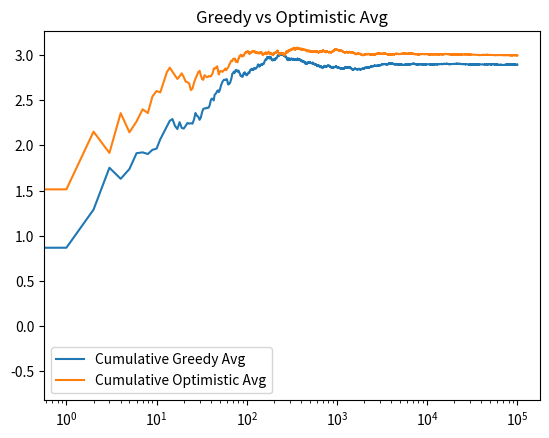

Python code for this plot:
#3-11-2020 AI Reinforcement Learning - Udemy; Explore-Exploit Dilemma; Optimistic Initial Values
#NOTE Optimistic Intial Values algorithm is basically the same as Epsilon Greedy EXCEPT that you don't comput a p (probability) to compare against an epsilon value. Instead you simply work with the current best value at each iteration
#This actually compares the performance of epsilon-greedy against optimistic initial values

#Suppose we know the true mean of each Bandit is x < 10
#Pick a high ceiling as the initial mean estimate
import numpy as np
import matplotlib.pyplot as plt

class Bandit:
    
    def __init__ (self, m, n, limit):
        self.m = m
        self.mean = limit
        self.n = n
    
    def pull (self):
        return np.random.randn () + self.m
    
    def update (self, x):
        self.n += 1
        self.mean = (1.0 - (1.0 / self.n)) * self.mean + (1.0 / self.n) * x



def run (m1,m2,m3,epsilon,n):
    limit = 10.0
    bandits_optimistic = [Bandit (m1, 1, limit), Bandit (m2, 1, limit), Bandit (m3, 1, limit)]
    bandits_greedy = [Bandit (m1, 0, 0.0), Bandit (m2, 0, 0.0), Bandit (m3, 0, 0.0)]
    
    data_optimistic = np.empty (n)
    data_greedy = np.empty (n)
    #data = []
    
    for i in range (n):
        p = np.random.random ()
        if p < epsilon:
            j = np.random.choice (3)
        else:
            j = np.argmax ([b.mean for b in bandits_greedy])
        x = bandits_greedy [j].pull ()
        data_greedy [i] = x
        
        bandits_greedy [j].update (x)
    
    average_greedy = np.cumsum (data_greedy) / (np.arange (n) + 1)
    
    for i in range (n):
        j = np.argmax ([b.mean for b in bandits_optimistic])
        x = bandits_optimistic [j].pull ()
        data_optimistic [i] = x
        
        bandits_optimistic [j].update (x)
    
    average_optimistic = np.cumsum (data_optimistic) / (np.arange (n) + 1)
    #average = sum (data) / (float (n))
    
    plt.plot (average_greedy, label="Cumulative Greedy Avg")
    plt.xscale ("log")
    plt.title ("Greedy vs Optimistic Avg")
    '''
    plt.plot (bandits_greedy [0].mean, label="Bandit 1 Avg")
    plt.plot (bandits [1].mean, label="Bandit 2 Avg")
    plt.plot (bandits [2].mean, label="Bandit 3 Avg")
    plt.xscale ("log")
    plt.show ()
    '''
    plt.plot (average_optimistic, label = "Cumulative Optimistic Avg")
    plt.xscale ("log")
    #plt.title ("Optimistic Avg")
    plt.legend ()
    plt.show ()

if __name__ == "__main__":
    
    run (1.0,2.0,3.0,.10,100000)